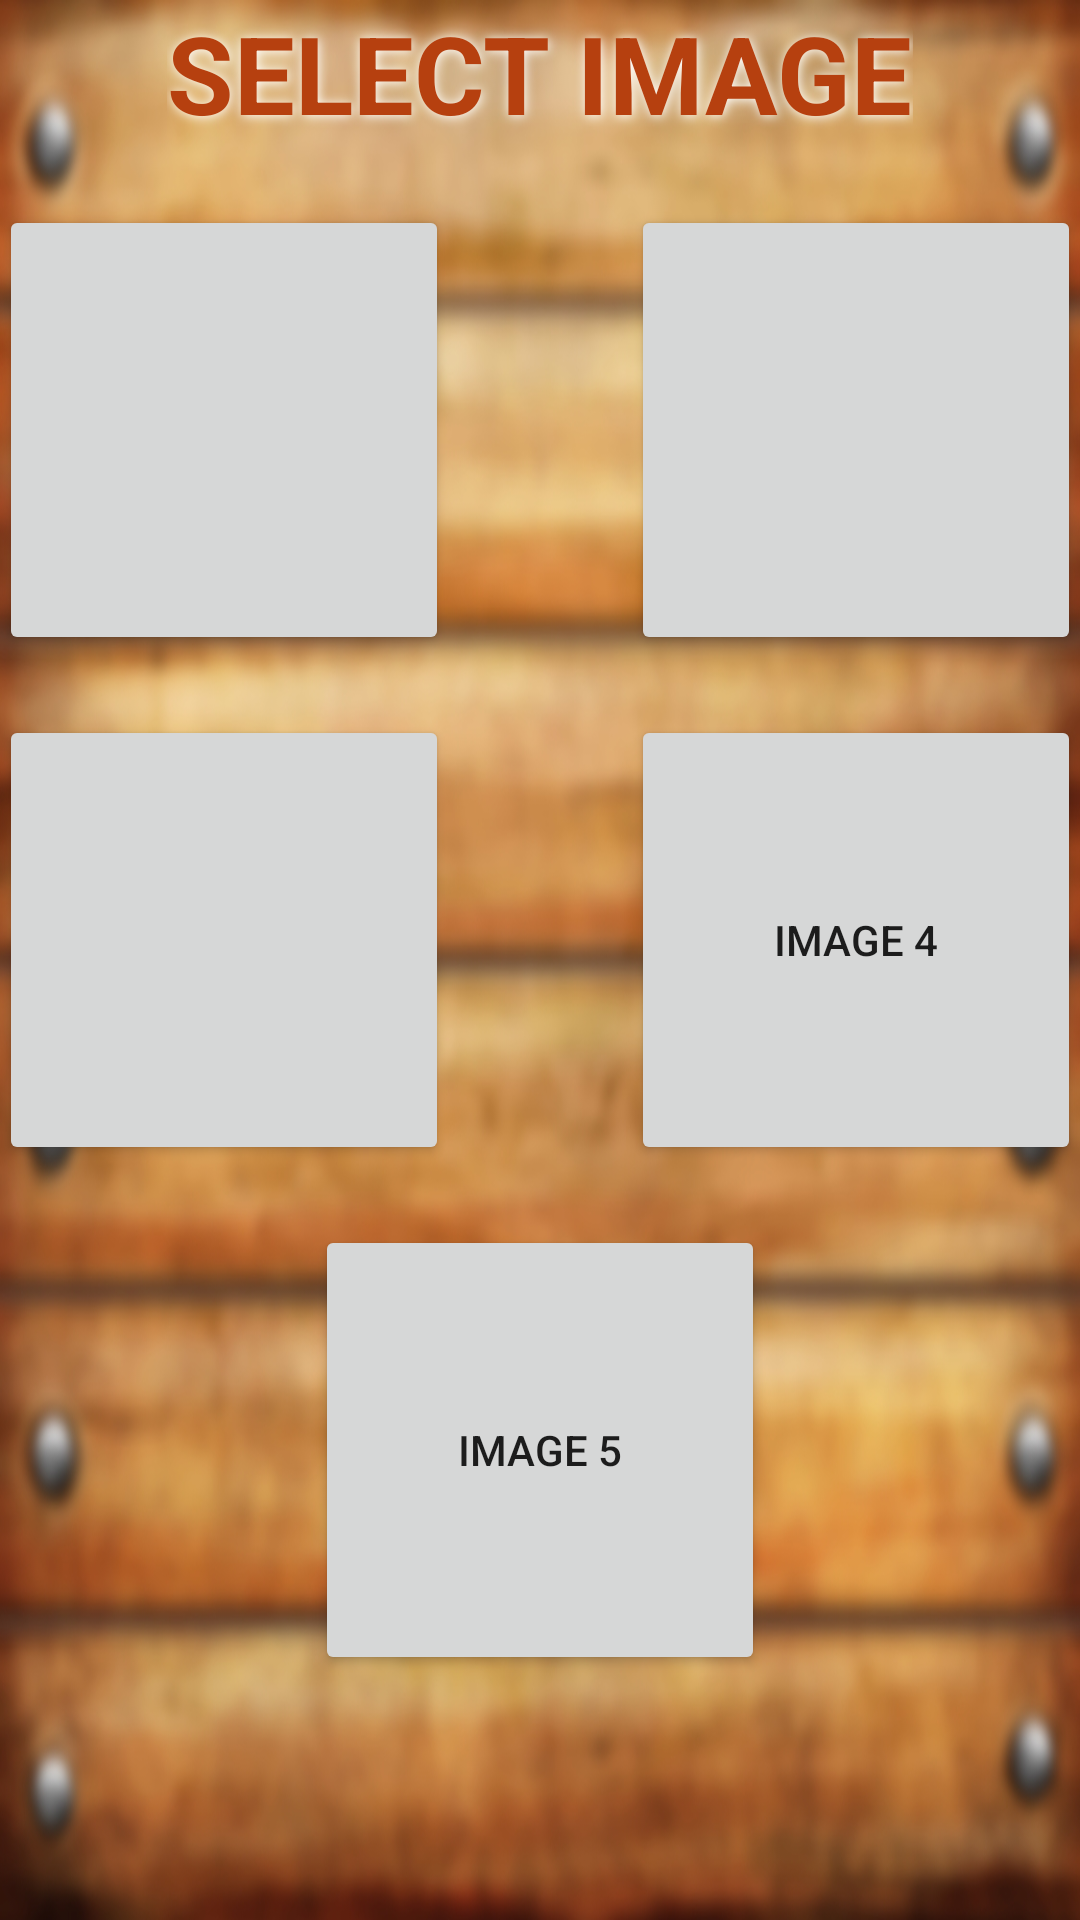

Android layout source for this screen:
<!-- AndroidManifest.xml: application theme AppTheme -->
<!-- res/layout/activity_level__option.xml -->
<RelativeLayout xmlns:android="http://schemas.android.com/apk/res/android"
    xmlns:tools="http://schemas.android.com/tools" android:layout_width="match_parent"
    android:layout_height="match_parent" android:paddingLeft="@dimen/activity_horizontal_margin"
    android:paddingRight="@dimen/activity_horizontal_margin"
    android:paddingTop="@dimen/activity_vertical_margin"
    android:paddingBottom="@dimen/activity_vertical_margin"
    tools:context="puzzle.slider.com.picturepuzzle.Level_Option">

    <Button
        android:layout_width="150dp"
        android:layout_height="150dp"
        android:text=""
        android:id="@+id/img1"
        android:onClick="b1"
        android:layout_alignParentLeft="true"
        android:layout_alignParentStart="true"
        android:layout_below="@+id/textView3"
        android:layout_marginTop="20dp" />

    <Button
        android:layout_width="150dp"
        android:layout_height="150dp"
        android:text=""
        android:id="@+id/img2"
        android:onClick="b2"
        android:layout_alignTop="@+id/img1"
        android:layout_alignLeft="@+id/img4"
        android:layout_alignStart="@+id/img4" />

    <Button
        android:layout_width="150dp"
        android:layout_height="150dp"
        android:text=""
        android:onClick="b3"
        android:id="@+id/img3"
        android:layout_below="@+id/img1"
        android:layout_alignParentLeft="true"
        android:layout_alignParentStart="true"
        android:layout_marginTop="20dp" />

    <Button
        android:layout_width="150dp"
        android:layout_height="150dp"
        android:text="IMAGE 4"
        android:onClick="b4"
        android:id="@+id/img4"
        android:layout_alignTop="@+id/img3"
        android:layout_alignParentRight="true"
        android:layout_alignParentEnd="true" />

    <Button
        android:layout_width="150dp"
        android:layout_height="150dp"
        android:text="IMAGE 5"
        android:id="@+id/img5"
        android:onClick="b5"
        android:layout_below="@+id/img3"
        android:layout_centerHorizontal="true"
        android:layout_marginTop="20dp" />

    <TextView
        android:layout_width="wrap_content"
        android:layout_height="wrap_content"
        android:textAppearance="?android:attr/textAppearanceLarge"
        android:text="SELECT IMAGE"
        android:textColor="#b6400f"
        android:textStyle="bold"
        android:shadowDx="1.0"
        android:shadowDy="1.0"
        android:shadowRadius="9"
        android:shadowColor="#ffffff"
        android:textSize="36sp"
        android:id="@+id/textView3"
        android:layout_alignParentTop="true"
        android:layout_centerHorizontal="true" />
</RelativeLayout>
<!-- resources referenced by this layout -->
<resources>
  <style name="AppTheme" parent="Theme.AppCompat.Light.NoActionBar">
          
          <item name="android:windowBackground">@drawable/wooden_background</item>
  
          <item name="android:windowIsTranslucent">true</item>
      </style>
  <!-- drawable wooden_background: jpg bitmap (drawable, 365343 bytes) -->
</resources>
